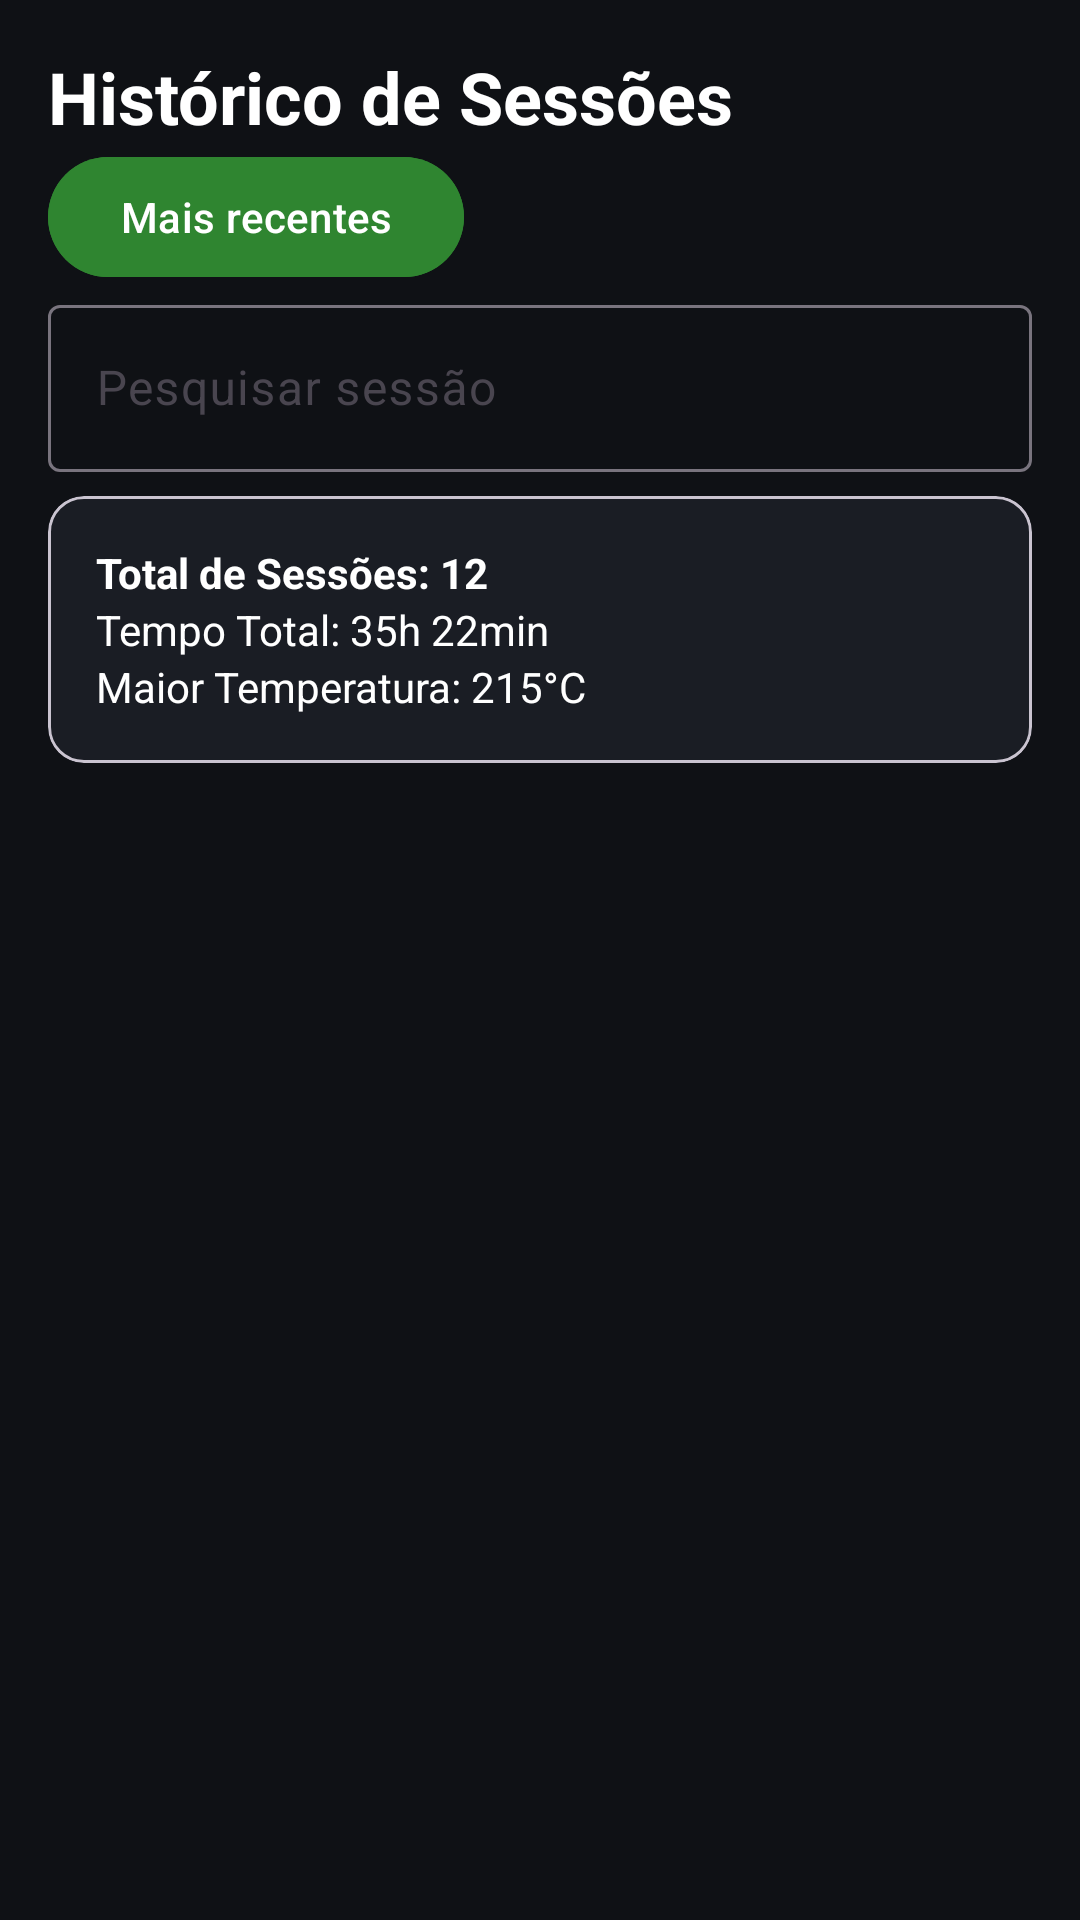

Here is an Android app screen rendered from its layout file. Give the layout XML and the strings, colors and styles it references.
<!-- AndroidManifest.xml: application theme Theme.MonitorForno -->
<!-- res/layout/fragment_historico.xml -->
<?xml version="1.0" encoding="utf-8"?>
<LinearLayout
    xmlns:android="http://schemas.android.com/apk/res/android"
    android:layout_width="match_parent"
    android:layout_height="match_parent"
    android:orientation="vertical"
    android:background="@color/background_dark"
    android:padding="16dp">

    <TextView
        android:layout_width="wrap_content"
        android:layout_height="wrap_content"
        android:text="Histórico de Sessões"
        android:textSize="24sp"
        android:textColor="@color/white"
        android:textStyle="bold"/>

    <com.google.android.material.button.MaterialButton
        android:id="@+id/btnOrdenar"
        android:layout_width="wrap_content"
        android:layout_height="wrap_content"
        android:backgroundTint="@color/primary_green_dark"
        android:textColor="@color/white"
        android:text="Mais recentes"/>

    <com.google.android.material.textfield.TextInputLayout
        android:layout_width="match_parent"
        android:layout_height="wrap_content"
        android:hint="Pesquisar sessão">

        <com.google.android.material.textfield.TextInputEditText
            android:id="@+id/edtPesquisa"
            android:layout_width="match_parent"
            android:textColor="@color/white"
            android:layout_height="wrap_content"/>

    </com.google.android.material.textfield.TextInputLayout>

    <com.google.android.material.card.MaterialCardView
        android:layout_width="match_parent"
        android:layout_height="wrap_content"
        android:layout_marginTop="8dp">

        <LinearLayout
            android:layout_width="match_parent"
            android:layout_height="wrap_content"
            android:orientation="vertical"
            android:background="@color/card_dark"
            android:padding="16dp">

            <TextView
                android:id="@+id/txtTotalSessoes"
                android:layout_width="wrap_content"
                android:layout_height="wrap_content"
                android:text="Total de Sessões: 12"
                android:textColor="@color/white"
                android:textStyle="bold"/>

            <TextView
                android:id="@+id/txtTempoTotal"
                android:layout_width="wrap_content"
                android:layout_height="wrap_content"
                android:textColor="@color/white"
                android:text="Tempo Total: 35h 22min"/>

            <TextView
                android:id="@+id/txtMaiorTemperatura"
                android:layout_width="wrap_content"
                android:layout_height="wrap_content"
                android:textColor="@color/white"
                android:text="Maior Temperatura: 215°C"/>

        </LinearLayout>

    </com.google.android.material.card.MaterialCardView>

    <androidx.recyclerview.widget.RecyclerView
        android:id="@+id/recyclerHistorico"
        android:layout_width="match_parent"
        android:layout_height="match_parent"
        android:layout_marginTop="16dp"/>

</LinearLayout>
<!-- resources referenced by this layout -->
<resources>
  <color name="background_dark">#0F1115</color>
  <color name="card_dark">#1A1D24</color>
  <color name="primary_green_dark">#2F8530</color>
  <color name="white">#FFFFFF</color>
  <style name="Theme.MonitorForno" parent="Theme.Material3.DayNight.NoActionBar">
  
          <item name="colorPrimary"> @color/primary_green</item>
  
          <item name="colorSecondary">@color/primary_green</item>
  
          <item name="android:statusBarColor">@color/background_dark</item>
  
          <item name="android:navigationBarColor">@color/background_dark</item>
  
          <item name="android:windowBackground">@color/background_dark</item>
  
          <item name="colorSurface">@color/card_dark</item>
  
          <item name="colorSecondaryContainer">@color/primary_green</item>
  
          <item name="colorSurfaceContainer">@color/primary_green</item>
  b    b,5
      </style>
  <color name="primary_green">#3DA93D</color>
</resources>
